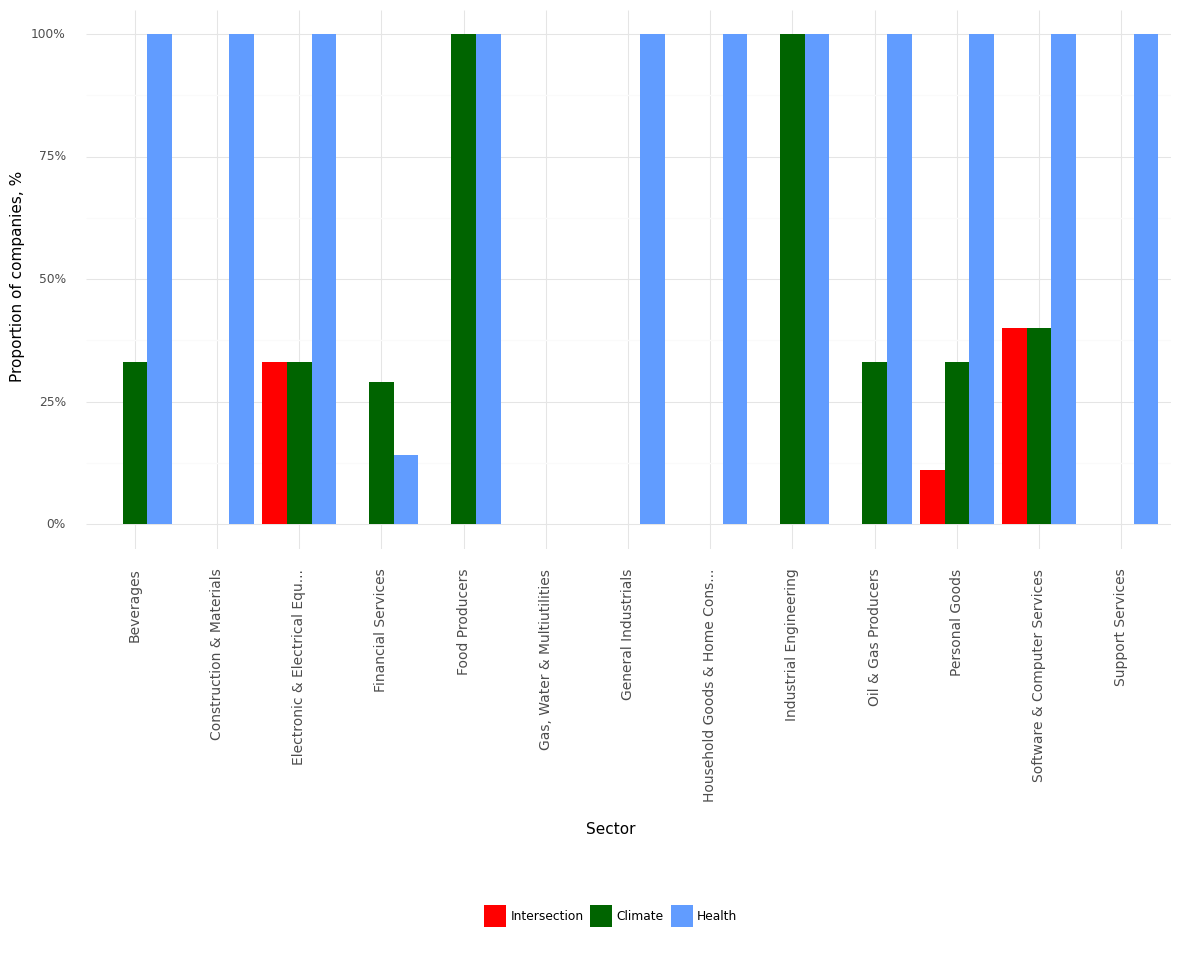

The file beside this chart, header and first rows:
, Sector, Climate, Health, Intersection, Year
0, Beverages, 0.33, 1.0, 0.0, 2022
1, Construction & Materials, 0.0, 1.0, 0.0, 2022
2, Electronic & Electrical Equ..., 0.33, 1.0, 0.33, 2022
3, Financial Services, 0.29, 0.14, 0.0, 2022
4, Food Producers, 1.0, 1.0, 0.0, 2022
5, Gas, Water & Multiutilities, 0.0, 0.0, 0.0, 2022
6, General Industrials, 0.0, 1.0, 0.0, 2022
7, Household Goods & Home Cons..., 0.0, 1.0, 0.0, 2022
8, Industrial Engineering, 1.0, 1.0, 0.0, 2022
9, Oil & Gas Producers, 0.33, 1.0, 0.0, 2022
10, Personal Goods, 0.33, 1.0, 0.11, 2022
11, Software & Computer Services, 0.4, 1.0, 0.4, 2022
12, Support Services, 0.0, 1.0, 0.0, 2022
